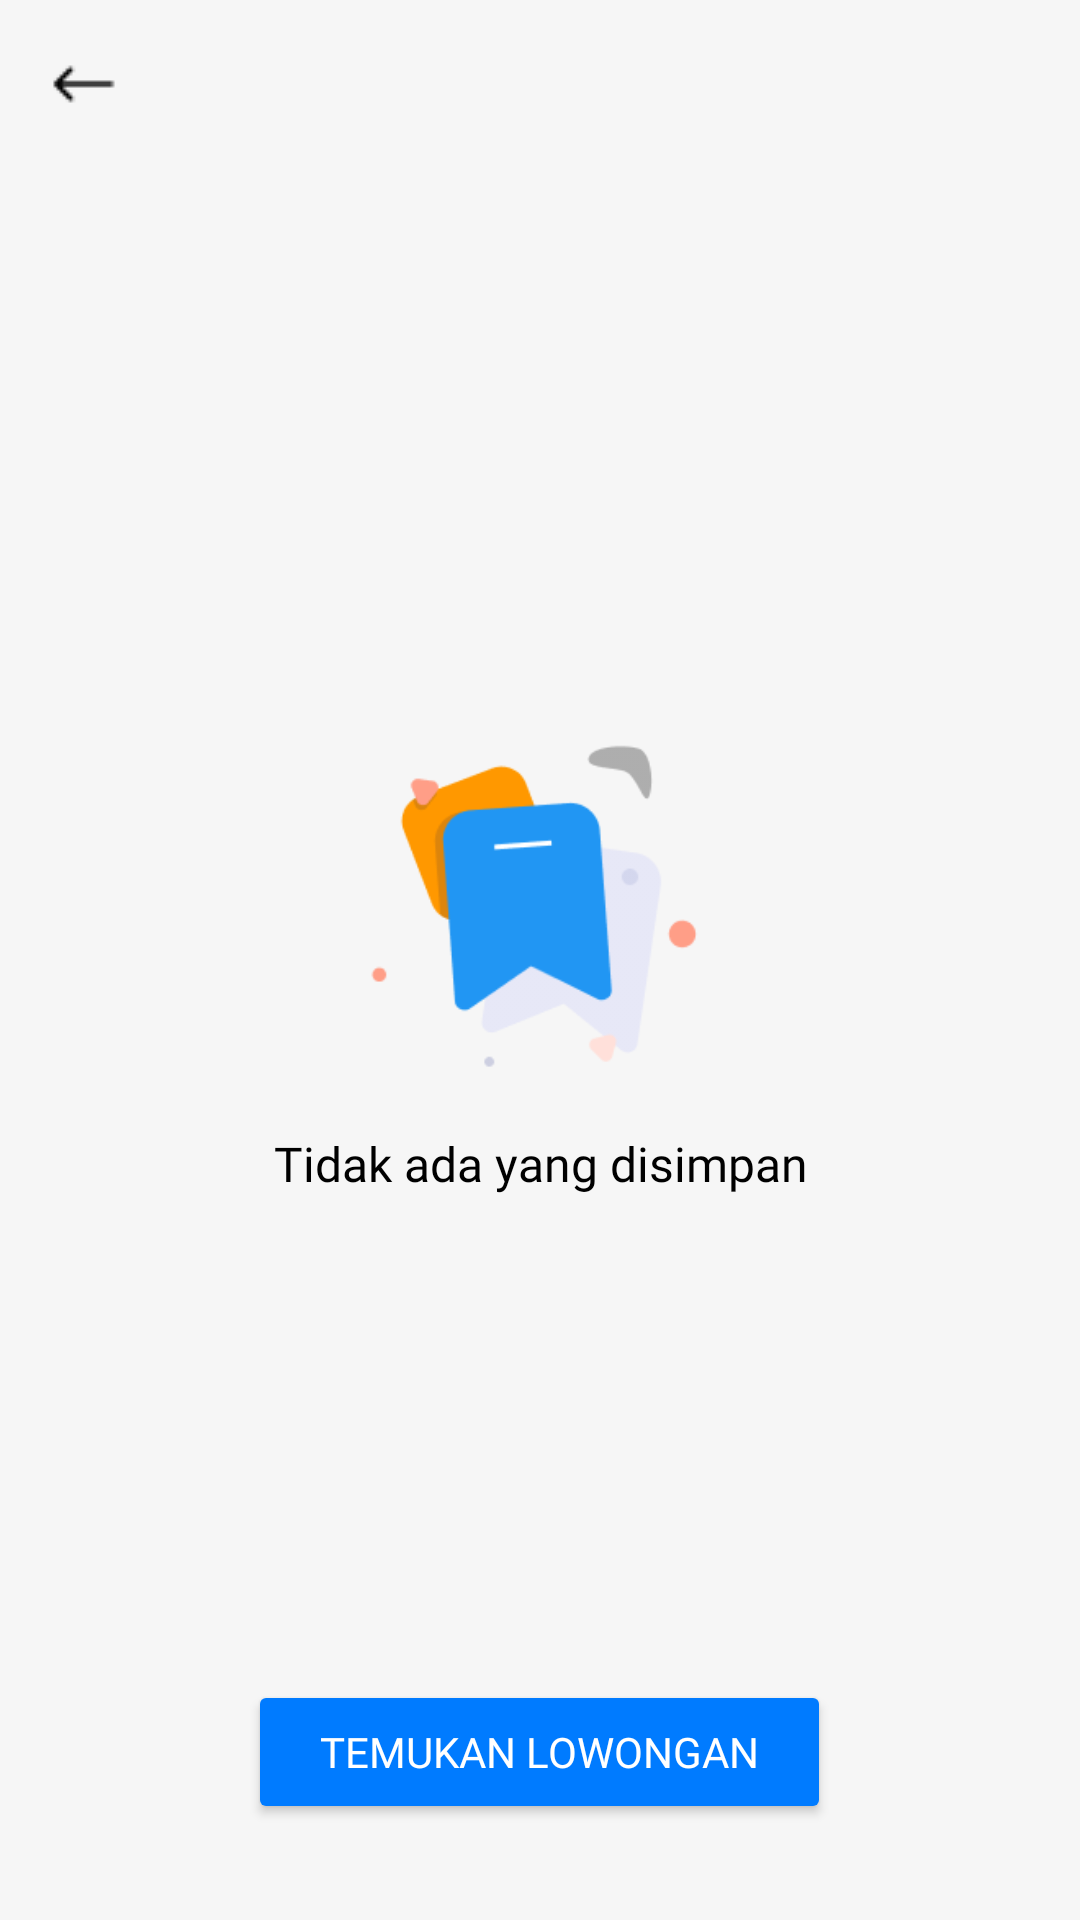

Android layout source for this screen:
<!-- AndroidManifest.xml: application theme AppTheme -->
<!-- res/layout/no_savings.xml -->
<?xml version="1.0" encoding="utf-8"?>
<RelativeLayout xmlns:android="http://schemas.android.com/apk/res/android"
    android:layout_width="match_parent"
    android:layout_height="match_parent"
    android:background="#F6F6F6">

    <ImageView
        android:id="@+id/back_button"
        android:layout_width="24dp"
        android:layout_height="24dp"
        android:layout_marginStart="16dp"
        android:layout_marginTop="16dp"
        android:contentDescription="@string/back"
        android:src="@drawable/ic_back" />

    <LinearLayout
        android:layout_width="match_parent"
        android:layout_height="wrap_content"
        android:layout_centerInParent="true"
        android:gravity="center"
        android:orientation="vertical">

        <ImageView
            android:layout_width="120dp"
            android:layout_height="120dp"
            android:contentDescription="@string/no_saved_jobs_illustration"
            android:src="@drawable/ic_no_savings" />

        <TextView
            android:layout_width="wrap_content"
            android:layout_height="wrap_content"
            android:layout_marginTop="16dp"
            android:fontFamily="@font/dm_sans_bold"
            android:gravity="center"
            android:text="@string/tidak_ada_yang_disimpan"
            android:textColor="#000000"
            android:textSize="16sp" />
    </LinearLayout>

    <Button
        android:id="@+id/btn_find_jobs"
        android:layout_width="wrap_content"
        android:layout_height="wrap_content"
        android:layout_alignParentBottom="true"
        android:layout_centerHorizontal="true"
        android:layout_marginBottom="32dp"
        android:backgroundTint="#007BFF"
        android:fontFamily="@font/dm_sans_bold"
        android:paddingHorizontal="24dp"
        android:paddingVertical="12dp"
        android:text="@string/temukan_lowongan"
        android:textAllCaps="true"
        android:textColor="#FFFFFF" />

</RelativeLayout>
<!-- resources referenced by this layout -->
<resources>
  <!-- drawable ic_back: png bitmap (drawable, 217 bytes) -->
  <!-- drawable ic_no_savings: png bitmap (drawable, 6867 bytes) -->
  <string name="back">Back</string>
  <string name="no_saved_jobs_illustration">No Saved Jobs Illustration</string>
  <string name="temukan_lowongan">TEMUKAN LOWONGAN</string>
  <string name="tidak_ada_yang_disimpan">Tidak ada yang disimpan</string>
  <style name="AppTheme" parent="Theme.Material3.Light.NoActionBar">
          <item name="android:windowBackground">@color/white</item>
          <item name="colorPrimary">@color/vibrant_blue</item>
          <item name="colorPrimaryVariant">@color/vibrant_blue</item>
      </style>
  <color name="white">#FFFFFFFF</color>
  <color name="vibrant_blue">#2196F3</color>
</resources>
